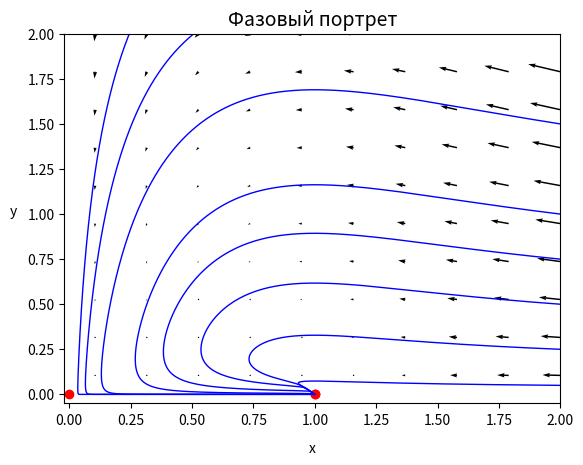

Reproduce this figure in Python.
import matplotlib.pyplot as plt
import numpy as np


def ODE_system(a, x, y):
    return x * (x * (1 - x) - y), y * (x - a)


# задаем a
a = 1

# строим сетку точек пространства состояний
x = np.linspace(-2, 2, 20)
y = np.linspace(-2, 2, 20)

# задаем координаты начал векторов поля
X, Y = np.meshgrid(x, y)

# создаем массивы для хранения координат концов векторов поля
ΔX = np.zeros(X.shape)
ΔY = np.zeros(Y.shape)

shape1, shape2 = Y.shape

# заполняем эти массивы
for i in range(shape1):
    for j in range(shape2):
        ΔX[i, j], ΔY[i, j] = ODE_system(a, X[i, j], Y[i, j])


# моделируем траекторию в пространстве состояний для выбранных начальных условий


def Runge_Kutta_4(a, x, y, h):
    k0, q0 = ODE_system(a, x, y)
    k1, q1 = ODE_system(a, x + k0 * h / 2, y + q0 * h / 2)
    k2, q2 = ODE_system(a, x + k1 * h / 2, y + q1 * h / 2)
    k3, q3 = ODE_system(a, x + k2 * h, y + q2 * h)

    return x + (h / 6) * (k0 + 2 * k1 + 2 * k2 + k3), y + (h / 6) * (q0 + 2 * q1 + 2 * q2 + q3)


time = 100000
h = 0.001
solution1 = [(2, 0.05)]
solution2 = [(2, 0.25)]
solution3 = [(2, 0.5)]
solution4 = [(2, 1)]

solution5 = [(2, 1.5)]
solution6 = [(2, 2)]
solution7 = [(2, 2.5)]
solution8 = [(2, 0.75)]


for i in range(1, time):
    solution1.append(Runge_Kutta_4(a, solution1[i - 1][0], solution1[i - 1][1], h))
    solution2.append(Runge_Kutta_4(a, solution2[i - 1][0], solution2[i - 1][1], h))
    solution3.append(Runge_Kutta_4(a, solution3[i - 1][0], solution3[i - 1][1], h))
    solution4.append(Runge_Kutta_4(a, solution4[i - 1][0], solution4[i - 1][1], h))

    solution5.append(Runge_Kutta_4(a, solution5[i - 1][0], solution5[i - 1][1], h))
    solution6.append(Runge_Kutta_4(a, solution6[i - 1][0], solution6[i - 1][1], h))
    solution7.append(Runge_Kutta_4(a, solution7[i - 1][0], solution7[i - 1][1], h))
    solution8.append(Runge_Kutta_4(a, solution8[i - 1][0], solution8[i - 1][1], h))


plt.plot([solution1[i][0] for i in range(time)], [solution1[i][1] for i in range(time)], color='blue', linewidth=1)
plt.plot([solution2[i][0] for i in range(time)], [solution2[i][1] for i in range(time)], color='blue', linewidth=1)
plt.plot([solution3[i][0] for i in range(time)], [solution3[i][1] for i in range(time)], color='blue', linewidth=1)
plt.plot([solution4[i][0] for i in range(time)], [solution4[i][1] for i in range(time)], color='blue', linewidth=1)

plt.plot([solution5[i][0] for i in range(time)], [solution5[i][1] for i in range(time)], color='blue', linewidth=1)
plt.plot([solution6[i][0] for i in range(time)], [solution6[i][1] for i in range(time)], color='blue', linewidth=1)
plt.plot([solution7[i][0] for i in range(time)], [solution7[i][1] for i in range(time)], color='blue', linewidth=1)
plt.plot([solution8[i][0] for i in range(time)], [solution8[i][1] for i in range(time)], color='blue', linewidth=1)

# строим касательный вектор
plt.quiver(X, Y, ΔX, ΔY, color='black')

x_points = np.array([0, 1, a])
y_points = np.array([0, 0, a - a ** 2])
plt.scatter(x_points, y_points, color='red')

plt.title('Фазовый портрет', fontsize=14)
plt.xlabel('x', rotation=0, labelpad=10)
plt.ylabel('y', rotation=0, labelpad=10)
plt.ylim(-0.05, 2)
plt.xlim(-0.02, 2)
plt.show()